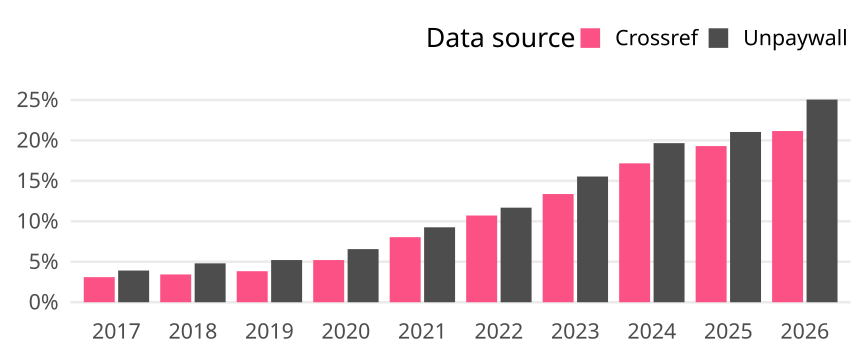

The data file committed next to this chart (first rows):
cr_year, cat, article_total, name, oa_articles, oa_share
2017, Global, 471172, Crossref, 14601, 0.03099
2017, Global, 471172, Unpaywall, 18464, 0.03919
2018, Global, 490994, Crossref, 16857, 0.03433
2018, Global, 490994, Unpaywall, 23600, 0.04807
2019, Global, 513407, Crossref, 19692, 0.03836
2019, Global, 513407, Unpaywall, 26769, 0.05214
2020, Global, 544270, Crossref, 28369, 0.05212
2020, Global, 544270, Unpaywall, 35730, 0.06565
2021, Global, 573084, Crossref, 46081, 0.08041
2021, Global, 573084, Unpaywall, 53073, 0.09261
2022, Global, 569954, Crossref, 61089, 0.1072
2022, Global, 569954, Unpaywall, 66611, 0.1169
2023, Global, 579371, Crossref, 77468, 0.1337
2023, Global, 579371, Unpaywall, 90017, 0.1554
2024, Global, 648974, Crossref, 111395, 0.1716
2024, Global, 648974, Unpaywall, 127597, 0.1966
2025, Global, 698913, Crossref, 134884, 0.193
2025, Global, 698913, Unpaywall, 147066, 0.2104
2026, Global, 683405, Crossref, 144592, 0.2116
2026, Global, 683405, Unpaywall, 171149, 0.2504
